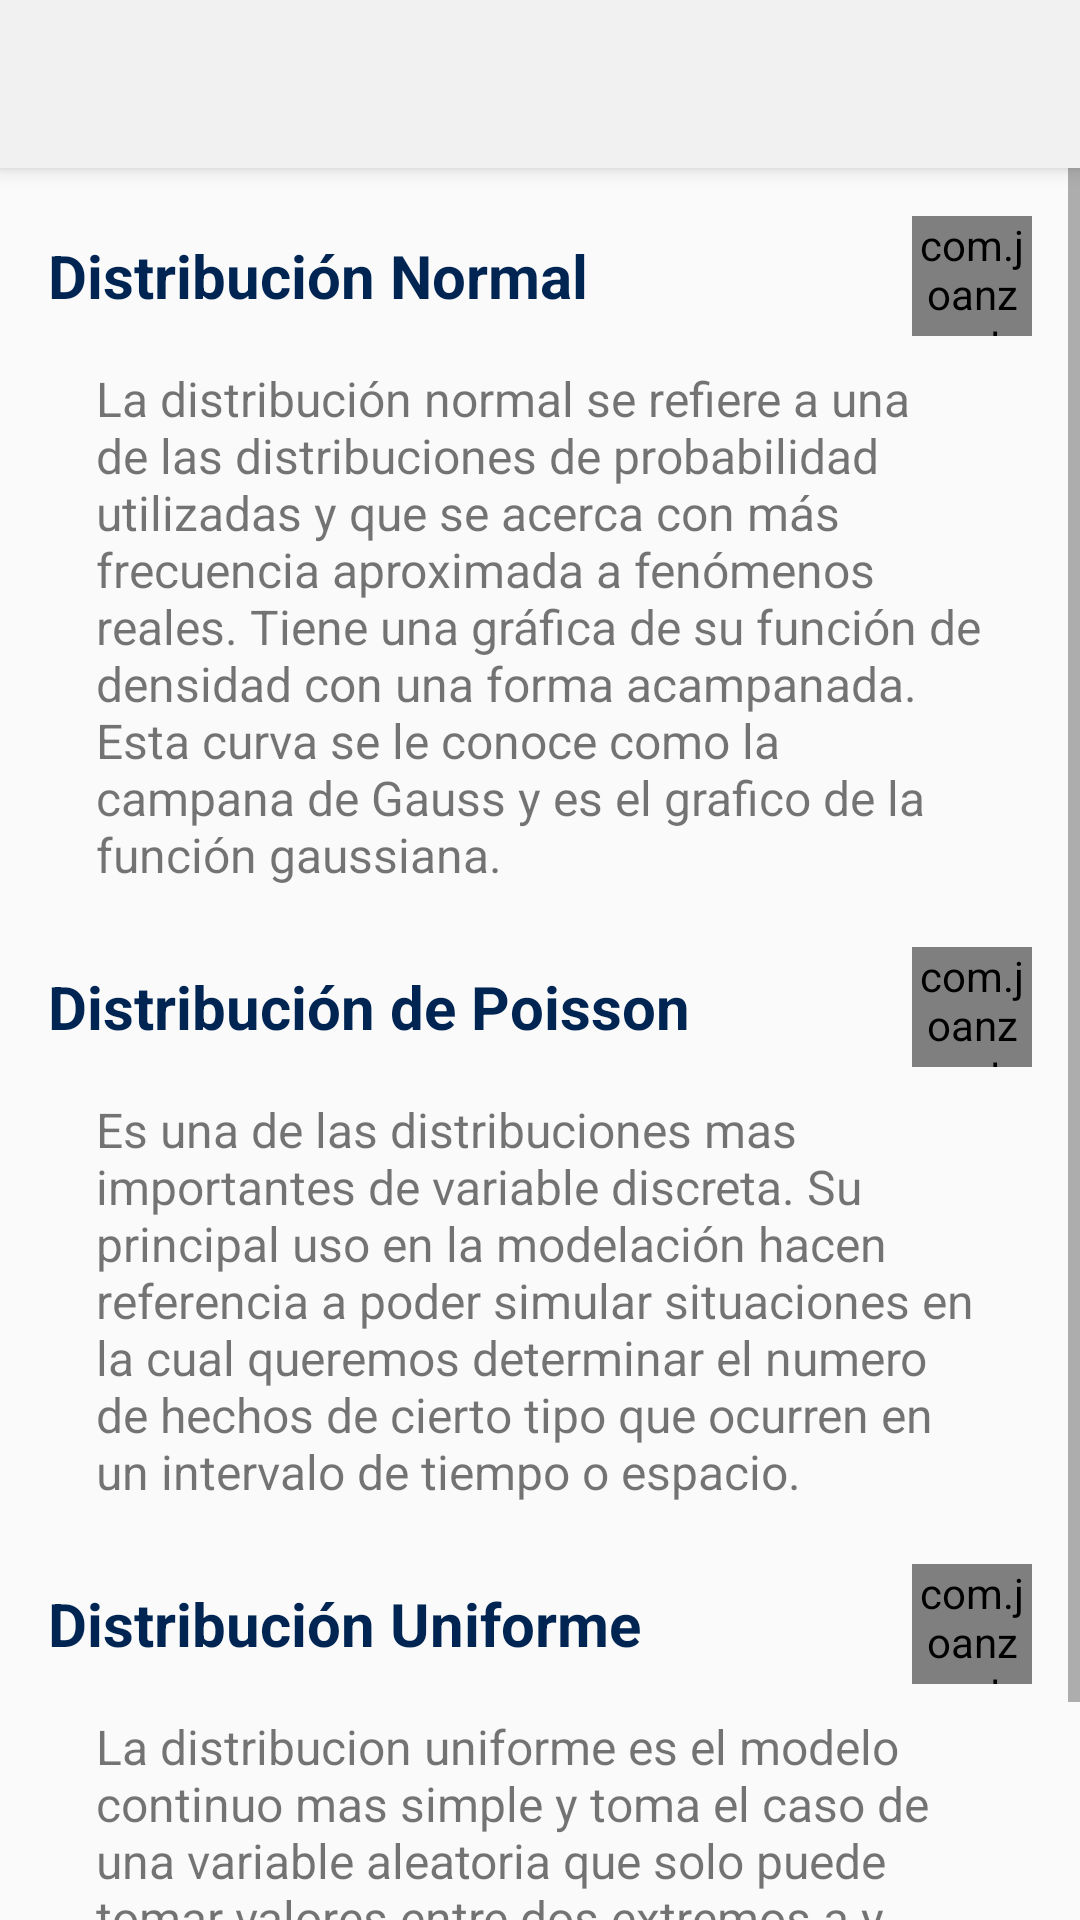

Produce the Android XML layout that renders to this screen, including the resource entries it uses.
<!-- AndroidManifest.xml: application theme AppTheme -->
<!-- res/layout/activity_distributions.xml -->
<?xml version="1.0" encoding="utf-8"?>
<android.support.design.widget.CoordinatorLayout xmlns:android="http://schemas.android.com/apk/res/android"
    xmlns:app="http://schemas.android.com/apk/res-auto"
    xmlns:tools="http://schemas.android.com/tools"
    android:layout_width="match_parent"
    android:layout_height="match_parent"
    tools:context="com.lucascabrales.colaservidor.DistributionsActivity">

    <android.support.design.widget.AppBarLayout
        android:id="@+id/app_bar"
        android:layout_width="match_parent"
        android:layout_height="wrap_content">

        <android.support.v7.widget.Toolbar
            android:id="@+id/toolbar"
            style="@style/CustomToolbarTheme"
            android:layout_width="match_parent"
            android:layout_height="?attr/actionBarSize"
            app:popupTheme="@style/AppTheme.PopupOverlay" />
    </android.support.design.widget.AppBarLayout>

    <ScrollView
        android:layout_width="match_parent"
        android:layout_height="match_parent"
        android:layout_marginTop="?attr/actionBarSize">

        <LinearLayout
            android:layout_width="match_parent"
            android:layout_height="wrap_content"
            android:orientation="vertical"
            android:padding="16dp">

            <LinearLayout
                android:layout_width="match_parent"
                android:layout_height="wrap_content"
                android:gravity="center_vertical"
                android:orientation="horizontal">

                <TextView
                    android:layout_width="0dp"
                    android:layout_height="wrap_content"
                    android:layout_weight="1"
                    android:text="Distribución Normal"
                    android:textColor="@color/color_accent"
                    android:textSize="20sp"
                    android:textStyle="bold" />

                <com.joanzapata.iconify.widget.IconTextView
                    android:id="@+id/itv_graph_normal"
                    android:layout_width="40dp"
                    android:layout_height="40dp"
                    android:gravity="center"
                    android:text="{fa-line-chart}"
                    android:textColor="@color/color_accent"
                    android:textSize="20sp" />
            </LinearLayout>

            <TextView
                android:layout_width="wrap_content"
                android:layout_height="wrap_content"
                android:layout_marginTop="10dp"
                android:paddingLeft="16dp"
                android:paddingRight="16dp"
                android:text="@string/distribution_normal"
                android:textSize="16sp" />

            <LinearLayout
                android:layout_width="match_parent"
                android:layout_height="wrap_content"
                android:layout_marginTop="20dp"
                android:gravity="center_vertical"
                android:orientation="horizontal">

                <TextView
                    android:layout_width="0dp"
                    android:layout_height="wrap_content"
                    android:layout_weight="1"
                    android:text="Distribución de Poisson"
                    android:textColor="@color/color_accent"
                    android:textSize="20sp"
                    android:textStyle="bold" />

                <com.joanzapata.iconify.widget.IconTextView
                    android:id="@+id/itv_graph_poisson"
                    android:layout_width="40dp"
                    android:layout_height="40dp"
                    android:gravity="center"
                    android:text="{fa-line-chart}"
                    android:textColor="@color/color_accent"
                    android:textSize="20sp" />
            </LinearLayout>

            <TextView
                android:layout_width="wrap_content"
                android:layout_height="wrap_content"
                android:layout_marginTop="10dp"
                android:paddingLeft="16dp"
                android:paddingRight="16dp"
                android:text="@string/distribution_poisson"
                android:textSize="16sp" />

            <LinearLayout
                android:layout_width="match_parent"
                android:layout_height="wrap_content"
                android:layout_marginTop="20dp"
                android:gravity="center_vertical"
                android:orientation="horizontal">

                <TextView
                    android:layout_width="0dp"
                    android:layout_height="wrap_content"
                    android:layout_weight="1"
                    android:text="Distribución Uniforme"
                    android:textColor="@color/color_accent"
                    android:textSize="20sp"
                    android:textStyle="bold" />

                <com.joanzapata.iconify.widget.IconTextView
                    android:id="@+id/itv_graph_uniform"
                    android:layout_width="40dp"
                    android:layout_height="40dp"
                    android:gravity="center"
                    android:text="{fa-line-chart}"
                    android:textColor="@color/color_accent"
                    android:textSize="20sp" />
            </LinearLayout>

            <TextView
                android:layout_width="wrap_content"
                android:layout_height="wrap_content"
                android:layout_marginTop="10dp"
                android:paddingLeft="16dp"
                android:paddingRight="16dp"
                android:text="@string/distribution_uniform"
                android:textSize="16sp" />
        </LinearLayout>
    </ScrollView>
</android.support.design.widget.CoordinatorLayout>
<!-- resources referenced by this layout -->
<resources>
  <color name="color_accent">#002553</color>
  <string name="distribution_normal">La distribución normal se refiere a una de las distribuciones de 
          probabilidad utilizadas y que se acerca con más frecuencia aproximada a fenómenos reales. 
          Tiene una gráfica de su función de densidad con una forma acampanada. Esta curva se le conoce 
          como la campana de Gauss y es el grafico de la función gaussiana.
      </string>
  <string name="distribution_poisson">Es una de las distribuciones mas importantes de variable discreta.
          Su principal uso en la modelación hacen referencia a poder simular situaciones en la cual queremos
          determinar el numero de hechos de cierto tipo que ocurren en un intervalo de tiempo o espacio.
      </string>
  <string name="distribution_uniform">La distribucion uniforme es el modelo continuo mas simple y toma el caso
          de una variable aleatoria que solo puede tomar valores entre dos extremos a y b. Tambien se
          puede expresarse como un modelo probabilístico que toma un numero al azar de un intervalo (a, b).
      </string>
  <style name="AppTheme.PopupOverlay" parent="ThemeOverlay.AppCompat.Light" />
  <style name="CustomToolbarTheme" parent="ThemeOverlay.AppCompat.Light">
          <item name="android:background">@color/toolbar</item>
          <item name="android:textAllCaps">false</item>
      </style>
  <style name="AppTheme" parent="Theme.AppCompat.Light.NoActionBar">
          
          <item name="colorPrimary">@color/color_primary</item>
          <item name="colorPrimaryDark">@color/color_primary_dark</item>
          <item name="colorAccent">@color/color_accent</item>
      </style>
  <color name="toolbar">#f1f1f1</color>
  <color name="color_primary">#1F91FC</color>
  <color name="color_primary_dark">#1560a7</color>
</resources>
